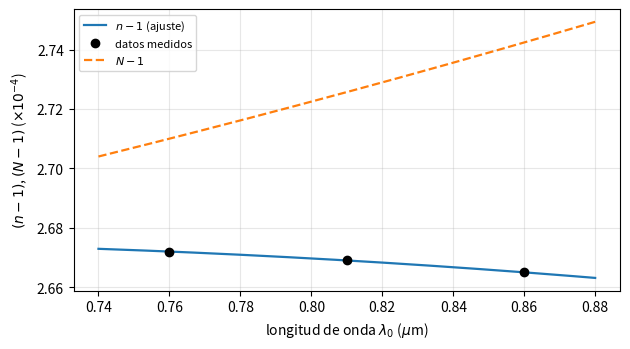

Reproduce this figure in Python. (Note: this script raises an exception after producing the figure.)
# Problema 16(a) (Saleh Prob. 5.6-2): índice del aire. Ajuste parabólico de n-1 en lambda,
# índice de grupo N = n - lambda dn/dlambda (5.6-2), velocidad de grupo v = c0/N y
# D_lambda = -(lambda/c0) d2n/dlambda2 (5.6-7).
import os
import numpy as np
import matplotlib
matplotlib.use('Agg')
import matplotlib.pyplot as plt

c0 = 2.998e8
lam = np.array([0.76, 0.81, 0.86])                 # um
dn = np.array([2.672, 2.669, 2.665]) * 1e-4       # n - 1
# parábola exacta por los tres puntos, centrada en 0.81 um: n-1 = a0 + a1 x + a2 x^2, x = lam - 0.81
x = lam - 0.81
a2, a1, a0 = np.polyfit(x, dn, 2)
print("ajuste: n-1 = %.4e %+.4e x %+.4e x^2  (x = lambda - 0.81 um, en um)" % (a0, a1, a2))
print("dn/dlambda(0.81) = %.3e 1/um ; d2n/dlambda2 = %.3e 1/um^2" % (a1, 2 * a2))

def N_de(L):
    xx = L - 0.81
    n = 1 + a0 + a1 * xx + a2 * xx**2
    dndl = a1 + 2 * a2 * xx
    return n, n - L * dndl

for L in [0.76, 0.81, 0.86]:
    n, N = N_de(L)
    Dl = -(L * 1e-6 / c0) * (2 * a2 * 1e12) / 1e-6       # ps/(km nm)
    print("lambda = %.2f um: n = %.7f, N = %.7f, N-n = %.2e, v = c0/N = %.6e m/s, D_lambda = %+.4f ps/(km nm)"
          % (L, n, N, N - n, c0 / N, Dl))
print("razon |D_fibra(1.55 um)|/D_aire = %.0f (D_fibra = 21.9 ps/(km nm))"
      % (21.9 / (-(0.81e-6 / c0) * (2 * a2 * 1e12) / 1e-6)))

L = np.linspace(0.74, 0.88, 200)
n, N = N_de(L)
fig, ax = plt.subplots(figsize=(6.4, 3.6))
ax.plot(L, (n - 1) * 1e4, lw=1.6, label=r'$n-1$ (ajuste)')
ax.plot(lam, dn * 1e4, 'ko', label='datos medidos')
ax.plot(L, (N - 1) * 1e4, '--', lw=1.6, label=r'$N-1$')
ax.set_xlabel(r'longitud de onda $\lambda_0$ ($\mu$m)')
ax.set_ylabel(r'$(n-1)$, $(N-1)$ ($\times10^{-4}$)')
ax.legend(fontsize=8); ax.grid(alpha=0.3)
fig.tight_layout()
base = os.path.join(os.path.dirname(os.path.abspath(__file__)), '..', 'figuras', 't2_p16_aire')
fig.savefig(base + '.png', dpi=200); fig.savefig(base + '.pdf')
